Labelled photos from "images", an image-classification folder in maso0310/quality_selector_game. The possible labels are: diseased, healthy.

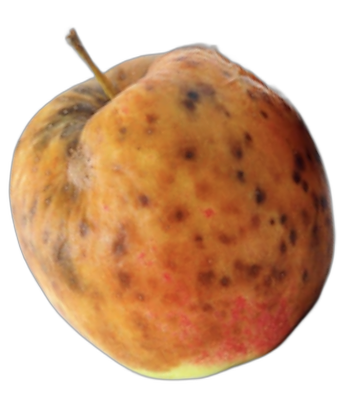
Label: diseased

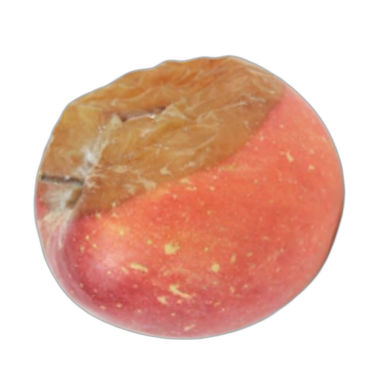
Label: diseased

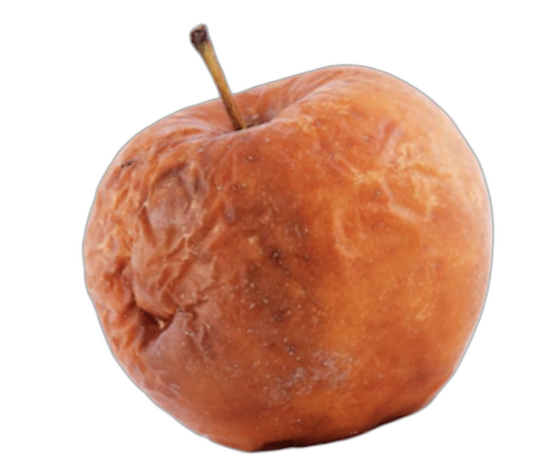
Label: diseased

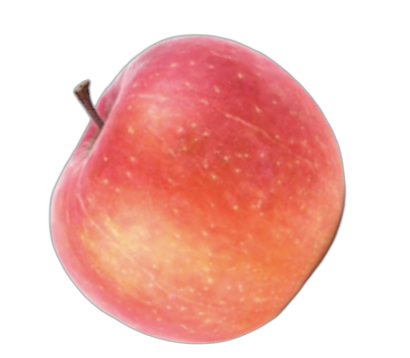
Label: healthy

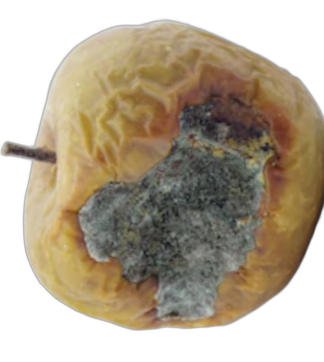
Label: diseased

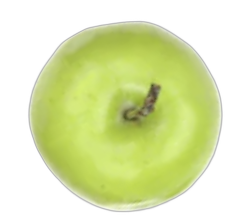
Label: healthy
